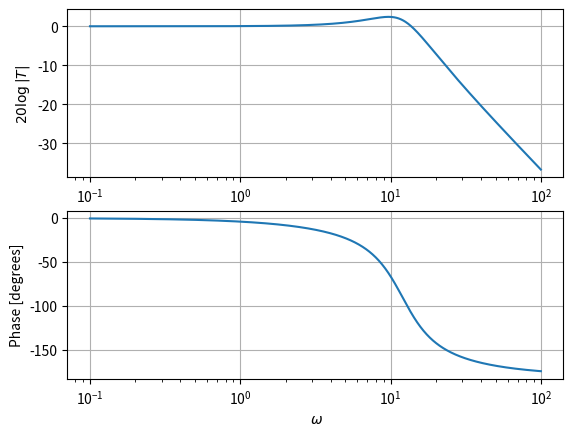

This figure's Python source:
import numpy as np
import matplotlib.pyplot as plt
from scipy import signal

# Define the transfer function
num = [14.4]
den = [0.1, 1, 14.4]
sys = signal.TransferFunction(num, den)

# Create a frequency range
w = np.logspace(-1, 2, 1000)

# Calculate the magnitude and phase of the transfer function
w, mag, phase = signal.bode(sys, w)
plt.figure()

# Magnitude subplot
plt.subplot(2, 1, 1)
plt.semilogx(w, mag)
plt.ylabel(r'$20\log{|T|}$')
plt.grid(True)

# Phase subplot
plt.subplot(2, 1, 2)
plt.semilogx(w, phase)
plt.xlabel(r' $\omega$')
plt.ylabel('Phase [degrees]')
plt.grid(True)

plt.show()
plt.savefig("plot.png")
